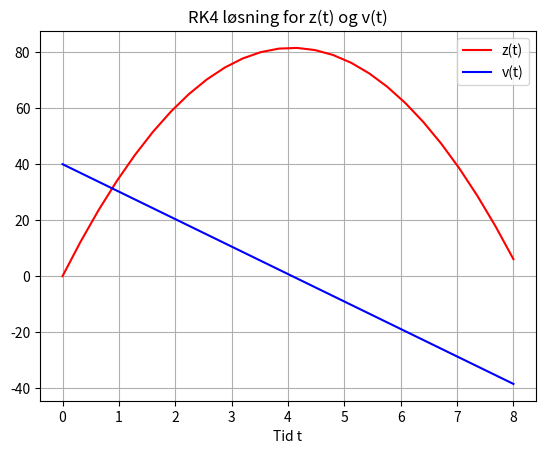

Source code (Python):
import numpy as np
import matplotlib.pyplot as plt

# RK4 step (modificeret til ét enkelt skridt)
def RK4_step(f, t, y, h):
    k1 = f(t, y)
    k2 = f(t + h/2, y + h*k1/2)
    k3 = f(t + h/2, y + h*k2/2)
    k4 = f(t + h, y + h*k3)
    y_1 = y + h*(k1 + 2*k2 + 2*k3 + k4)/6
    return y_1, t + h

# Parameters
g = 9.81
#c = 0.01
c = 0 

# Initial conditions
x10 = 0
x20 = 40

# Time parameters
t_start = 0.0
t_stop = 8.0
N = 25
t_step = (t_stop - t_start)/N
T = np.linspace(t_start, t_stop, N+1)

# System of ODEs
def fun(t, x):
    return np.array([x[1], -g - c*x[1]**2*np.sign(x[1])])

# Løsningsvektorer
X1 = np.zeros(N + 1)
X2 = np.zeros(N + 1)
X1[0] = x10
X2[0] = x20

# Startværdi
t = t_start

# Løs med RK4
for k in range(N):
    y, t = RK4_step(fun, t, np.array([X1[k], X2[k]]), t_step)
    X1[k+1] = y[0]
    X2[k+1] = y[1]

# Plot
plt.plot(T, X1, 'r-', label='z(t)')
plt.plot(T, X2, 'b-', label='v(t)')
plt.xlabel("Tid t")
plt.title("RK4 løsning for z(t) og v(t)")
plt.grid()
plt.legend()
plt.show()
